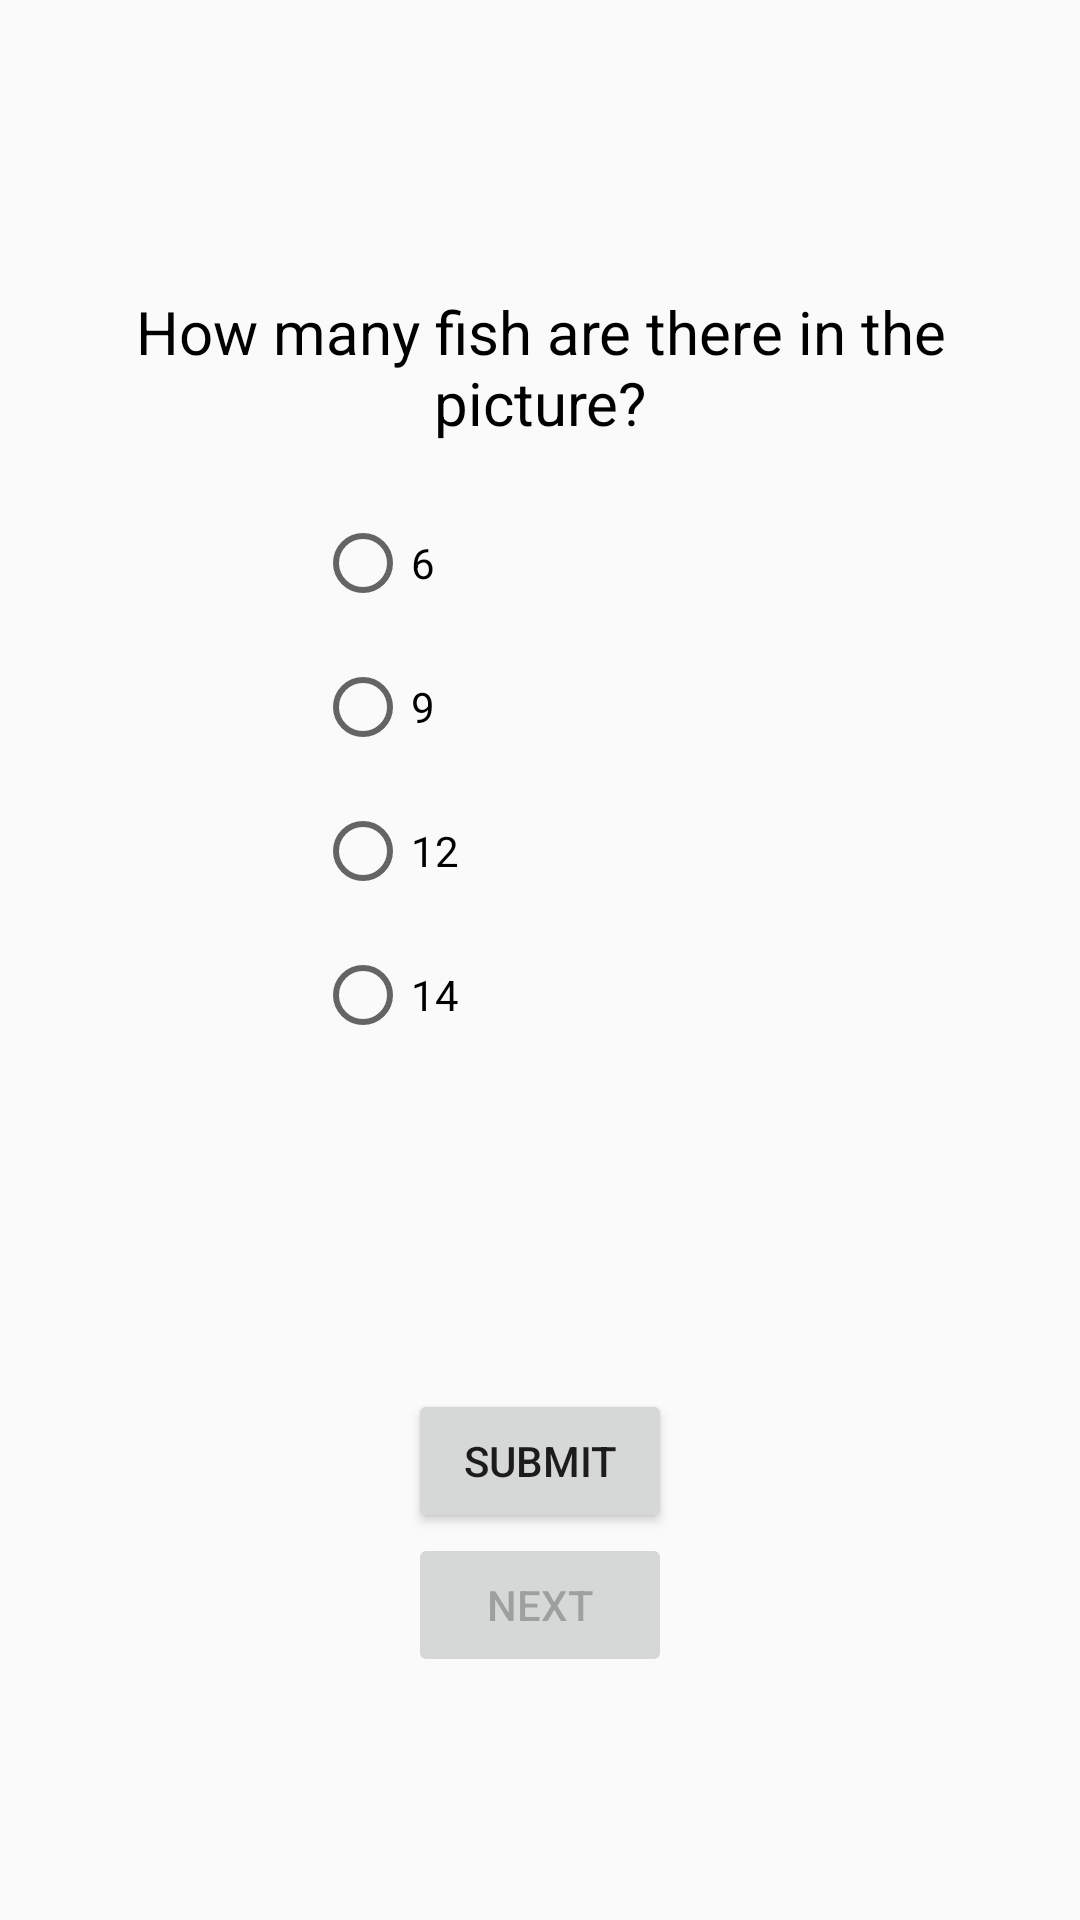

Write the Android layout XML for this screen, with the resource values it uses.
<!-- AndroidManifest.xml: application theme AppTheme -->
<!-- res/layout/answer1.xml -->
<?xml version="1.0" encoding="utf-8"?>
<LinearLayout xmlns:android="http://schemas.android.com/apk/res/android"
    xmlns:app="http://schemas.android.com/apk/res-auto"
    xmlns:tools="http://schemas.android.com/tools"
    android:layout_width="match_parent"
    android:layout_height="match_parent"
    tools:context="com.example.android.quizapp.MainActivity"
    android:gravity="center"
    android:orientation="vertical">

    <TextView
        android:text="@string/question1"
        style="@style/Questions"
        android:id="@+id/question"/>

    <RadioGroup
        android:layout_width="match_parent"
        android:layout_height="wrap_content"
        android:gravity="center_horizontal">

        <RadioButton
            android:layout_width="@dimen/check_size"
            android:layout_height="wrap_content"
            android:text="@string/q1answer1"
            android:id="@+id/q1ans1"
            android:layout_margin="@dimen/small_margin"
            />

        <RadioButton
            android:layout_width="@dimen/check_size"
            android:layout_height="wrap_content"
            android:text="@string/q1answer2"
            android:id="@+id/q1ans2"
            android:layout_margin="@dimen/small_margin"
            />

        <RadioButton
            android:layout_width="@dimen/check_size"
            android:layout_height="wrap_content"
            android:text="@string/q1answer3"
            android:id="@+id/q1ans3"
            android:layout_margin="@dimen/small_margin"
            />

        <RadioButton
            android:layout_width="@dimen/check_size"
            android:layout_height="wrap_content"
            android:text="@string/q1answer4"
            android:id="@+id/q1ans4"
            android:layout_margin="@dimen/small_margin"
            />


    </RadioGroup>

    <TextView
        style="@style/Answers"
        android:id="@+id/bottomText1"/>

    <TextView
        style="@style/Answers"
        android:id="@+id/bottomText1bis"/>

    <Button
        android:layout_width="wrap_content"
        android:layout_height="wrap_content"
        android:text="Submit"
        android:onClick="Answer1"
        android:id="@+id/submit1"/>

    <Button
        android:layout_width="wrap_content"
        android:layout_height="wrap_content"
        android:text="Next"
        android:enabled="false"
        android:clickable="false"
        android:onClick="startQuestion2"
        android:id="@+id/next1"/>

</LinearLayout>
<!-- resources referenced by this layout -->
<resources>
  <dimen name="check_size">150dp</dimen>
  <dimen name="small_margin">8dp</dimen>
  <string name="q1answer1">6</string>
  <string name="q1answer2">9</string>
  <string name="q1answer3">12</string>
  <string name="q1answer4">14</string>
  <string name="question1">How many fish are there in the picture?</string>
  <style name="Answers" parent="@android:style/TextAppearance.Large">
          <item name="android:textSize">16sp</item>
          <item name="android:textColor">@color/colorPrimary</item>
          <item name="android:textAlignment">center</item>
          <item name="android:layout_margin">16dp</item>
          <item name="android:layout_gravity">center_horizontal</item>
          <item name="android:layout_width">wrap_content</item>
          <item name="android:layout_height">wrap_content</item>
      </style>
  <style name="Questions" parent="@android:style/TextAppearance.Large">
          <item name="android:textSize">20sp</item>
          <item name="android:textColor">@android:color/black</item>
          <item name="android:textAlignment">center</item>
          <item name="android:layout_margin">16dp</item>
          <item name="android:layout_gravity">center_horizontal</item>
          <item name="android:layout_width">wrap_content</item>
          <item name="android:layout_height">wrap_content</item>
      </style>
  <style name="AppTheme" parent="Theme.AppCompat.Light.DarkActionBar">
          
          <item name="colorPrimary">@color/colorPrimary</item>
          <item name="colorPrimaryDark">@color/colorPrimaryDark</item>
          <item name="colorAccent">@color/colorAccent</item>
      </style>
  <color name="colorPrimary">#388E3C</color>
  <color name="colorPrimaryDark">#1B5E20</color>
  <color name="colorAccent">#FFB74D</color>
</resources>
